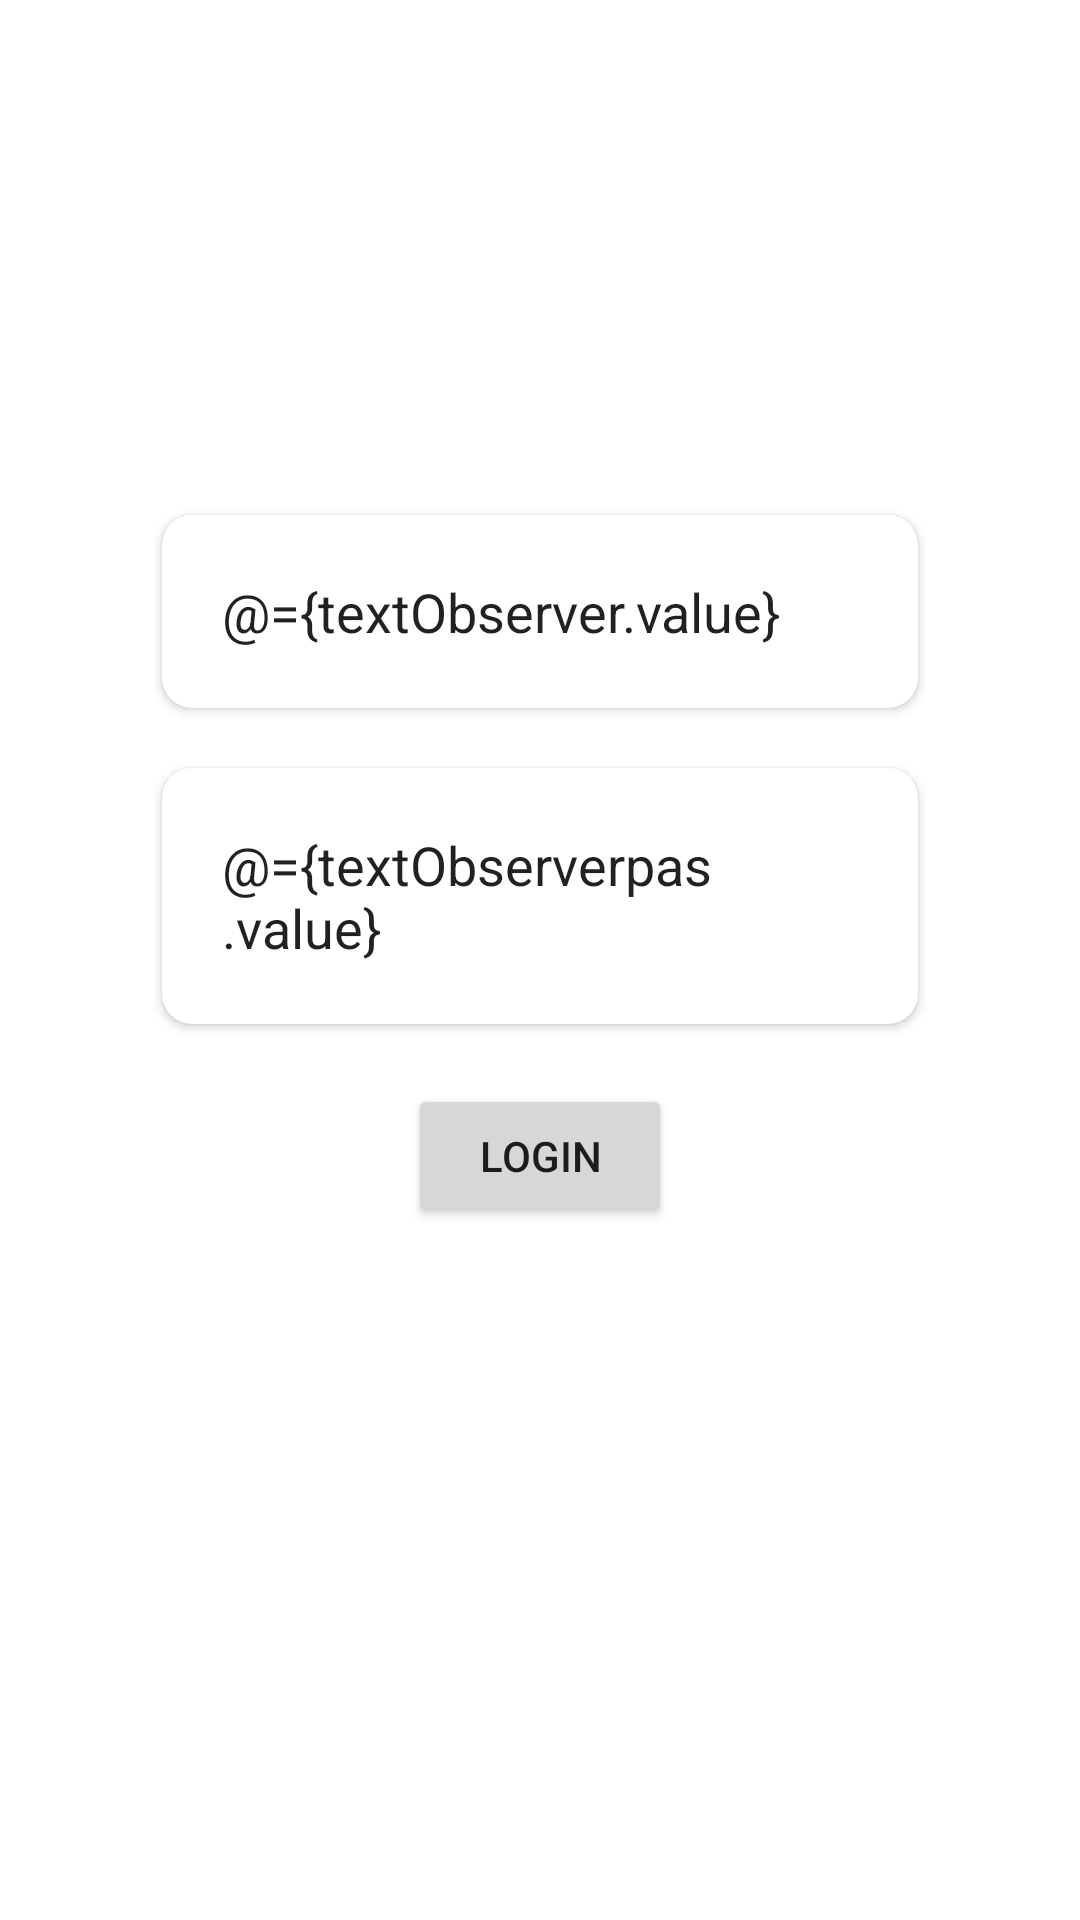

The Android layout XML behind this screen, and the referenced resources:
<!-- AndroidManifest.xml: application theme Theme.MyApplication -->
<!-- res/layout/fragment_1.xml -->
<?xml version="1.0" encoding="utf-8"?>
<layout xmlns:android="http://schemas.android.com/apk/res/android"
    xmlns:app="http://schemas.android.com/apk/res-auto"
    xmlns:tools="http://schemas.android.com/tools">

    <data>

        <import type="android.view.View" />
        <variable
            name="click"
            type="com.example.myapplication.fragment.ClickFragment1" />
        <variable
            name="clicka"
            type="com.example.myapplication.fragment.ClickFragment1" />
        <variable
            name="viewmodel"
            type="com.example.myapplication.viewmodel.UserViewModel" />
        <variable
            name="textObserver"
            type="com.example.myapplication.utils.InputEditTextValidator" />
        <variable
            name="textObserverpas"
            type="com.example.myapplication.utils.InputEditTextValidator" />
    </data>

    <androidx.constraintlayout.widget.ConstraintLayout
        android:layout_width="match_parent"
        android:layout_height="match_parent"
        android:background="@drawable/bg_purple"
        android:animateLayoutChanges="true">


        <LinearLayout
            android:layout_width="match_parent"
            android:layout_height="match_parent"
            android:gravity="center"
            android:layout_marginHorizontal="24dp"
            android:layout_marginVertical="24dp"
            android:orientation="vertical">
            <androidx.cardview.widget.CardView
                android:id="@+id/cardView1"
                android:layout_width="match_parent"
                android:layout_height="wrap_content"
                android:layout_marginHorizontal="30dp"
                android:layout_marginBottom="20dp"
                app:cardMaxElevation="8dp"
                app:cardCornerRadius="10dp">
            <androidx.appcompat.widget.AppCompatEditText
                android:id="@+id/name"
                android:layout_width="match_parent"
                android:layout_height="wrap_content"
                android:padding="20dp"
                android:hint="username"
                android:background="@null"
                android:text="@={textObserver.value}"
                app:textChangedListener="@{textObserver.textWatcher}"/>
            </androidx.cardview.widget.CardView>
            <androidx.cardview.widget.CardView
                android:id="@+id/cardView2"
                android:layout_width="match_parent"
                android:layout_height="wrap_content"
                android:layout_marginHorizontal="30dp"
                android:layout_marginBottom="20dp"
                app:cardMaxElevation="8dp"
                app:cardCornerRadius="10dp">
            <androidx.appcompat.widget.AppCompatEditText
                android:id="@+id/password"
                android:layout_width="match_parent"
                android:layout_height="wrap_content"
                android:hint="password"
                android:padding="20dp"
                android:background="@null"
                android:text="@={textObserverpas.value}"
                app:textChangedListener="@{textObserverpas.textWatcher}"/>

            </androidx.cardview.widget.CardView>

            <Button
                android:id="@+id/userapi"
                android:layout_width="wrap_content"
                android:layout_height="wrap_content"
                android:padding="4dp"
                android:onClick="@{()->click.getLogin()}"
                android:text="LOGIN" />

            <TextView
                android:id="@+id/message"
                android:layout_width="match_parent"
                android:layout_height="wrap_content"
                android:padding="20dp"

                />

        </LinearLayout>




    </androidx.constraintlayout.widget.ConstraintLayout>
</layout>
<!-- resources referenced by this layout -->
<resources>
  <style name="Theme.MyApplication" parent="Theme.MaterialComponents.DayNight.DarkActionBar">
          
          <item name="colorPrimary">#C98ED3</item>
          <item name="colorPrimaryVariant">@color/purple_700</item>
          <item name="colorOnPrimary">@color/white</item>
          
          <item name="colorSecondary">@color/teal_200</item>
          <item name="colorSecondaryVariant">@color/teal_700</item>
          <item name="colorOnSecondary">@color/black</item>
          
          <item name="android:statusBarColor" tools:targetApi="l">?attr/colorPrimary</item>
          
      </style>
  <color name="purple_700">#FF3700B3</color>
  <color name="white">#FFFFFFFF</color>
  <color name="teal_200">#FF03DAC5</color>
  <color name="teal_700">#FF018786</color>
  <color name="black">#FF000000</color>
</resources>
